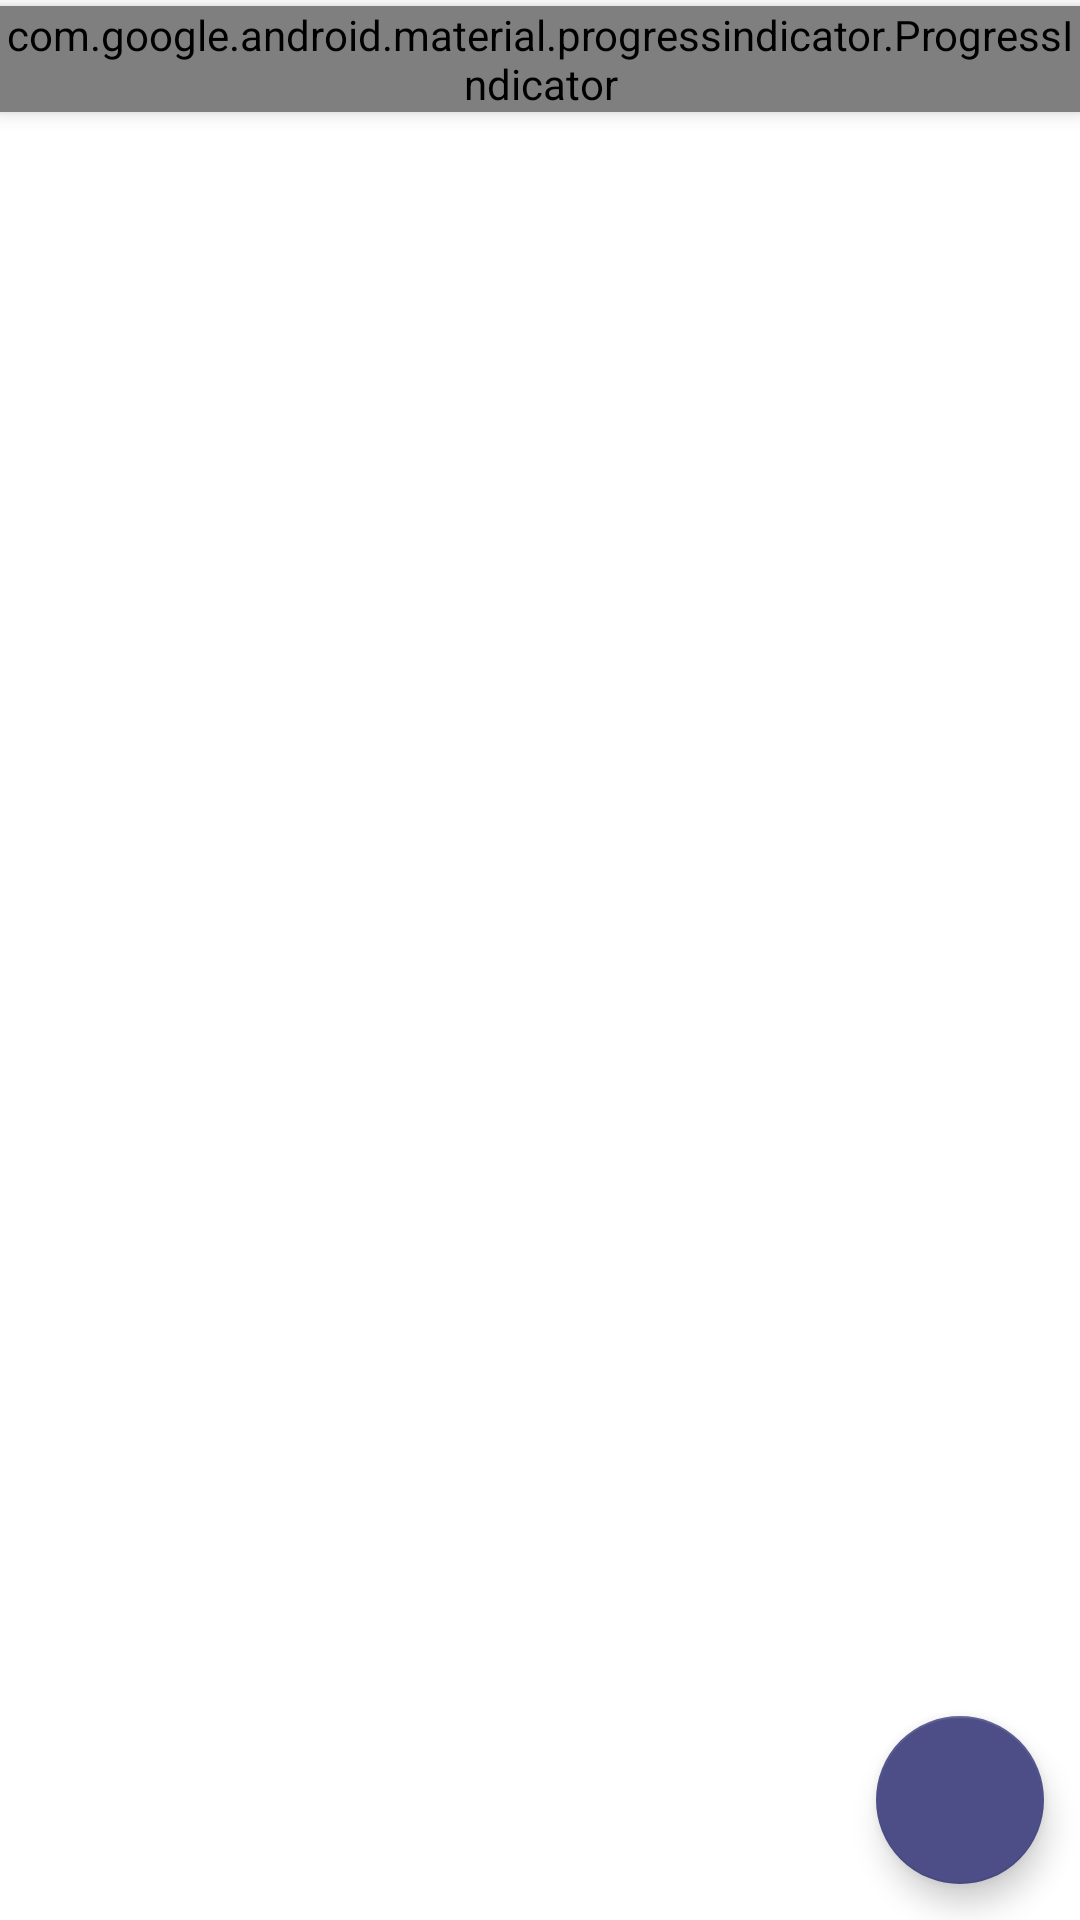

Layout XML and referenced resources for this Android screen:
<!-- AndroidManifest.xml: application theme AppTheme -->
<!-- res/layout/fragment_theme_tests.xml -->
<?xml version="1.0" encoding="utf-8"?>
<androidx.constraintlayout.widget.ConstraintLayout xmlns:android="http://schemas.android.com/apk/res/android"
    xmlns:app="http://schemas.android.com/apk/res-auto"
    xmlns:tools="http://schemas.android.com/tools"
    android:layout_width="match_parent"
    android:layout_height="match_parent"
    tools:context=".ui.tests.ThemeTestsFragment">

    <androidx.recyclerview.widget.RecyclerView
        android:id="@+id/themeTestRecycler"
        android:layout_width="match_parent"
        android:layout_height="match_parent"
        android:orientation="vertical"
        app:layoutManager="androidx.recyclerview.widget.LinearLayoutManager"
        app:layout_constraintBottom_toBottomOf="parent"
        app:layout_constraintLeft_toLeftOf="parent"
        app:layout_constraintRight_toRightOf="parent"
        app:layout_constraintTop_toTopOf="parent" />

    <com.google.android.material.progressindicator.ProgressIndicator
        android:id="@+id/progressIndicator"
        style="@style/Widget.MaterialComponents.ProgressIndicator.Linear.Indeterminate"
        android:layout_width="match_parent"
        android:layout_height="wrap_content"
        android:layout_gravity="center"
        android:layout_marginTop="2dp"
        android:elevation="4dp"
        android:visibility="visible"
        app:indicatorColor="?attr/colorAccent"
        app:layout_constraintLeft_toLeftOf="parent"
        app:layout_constraintRight_toRightOf="parent"
        app:layout_constraintTop_toTopOf="parent" />

    <com.google.android.material.floatingactionbutton.FloatingActionButton
        android:id="@+id/fabAddTestTheme"
        android:layout_width="wrap_content"
        android:layout_height="wrap_content"
        android:layout_margin="12dp"
        android:src="@drawable/ic_add"
        app:backgroundTint="@color/colorPrimary"
        app:fabSize="normal"
        app:tint="@android:color/white"
        app:layout_constraintBottom_toBottomOf="parent"
        app:layout_constraintRight_toRightOf="parent" />
</androidx.constraintlayout.widget.ConstraintLayout>
<!-- resources referenced by this layout -->
<resources>
  <color name="colorPrimary">#4D4E87</color>
  <style name="AppTheme" parent="Theme.MaterialComponents.Light">
          
          <item name="colorPrimary">@color/colorPrimary</item>
          <item name="colorPrimaryDark">@color/colorPrimaryDark</item>
          <item name="colorAccent">@color/colorAccent</item>
      </style>
  <color name="colorPrimaryDark">#4D4E87</color>
  <color name="colorAccent">#434375</color>
</resources>
